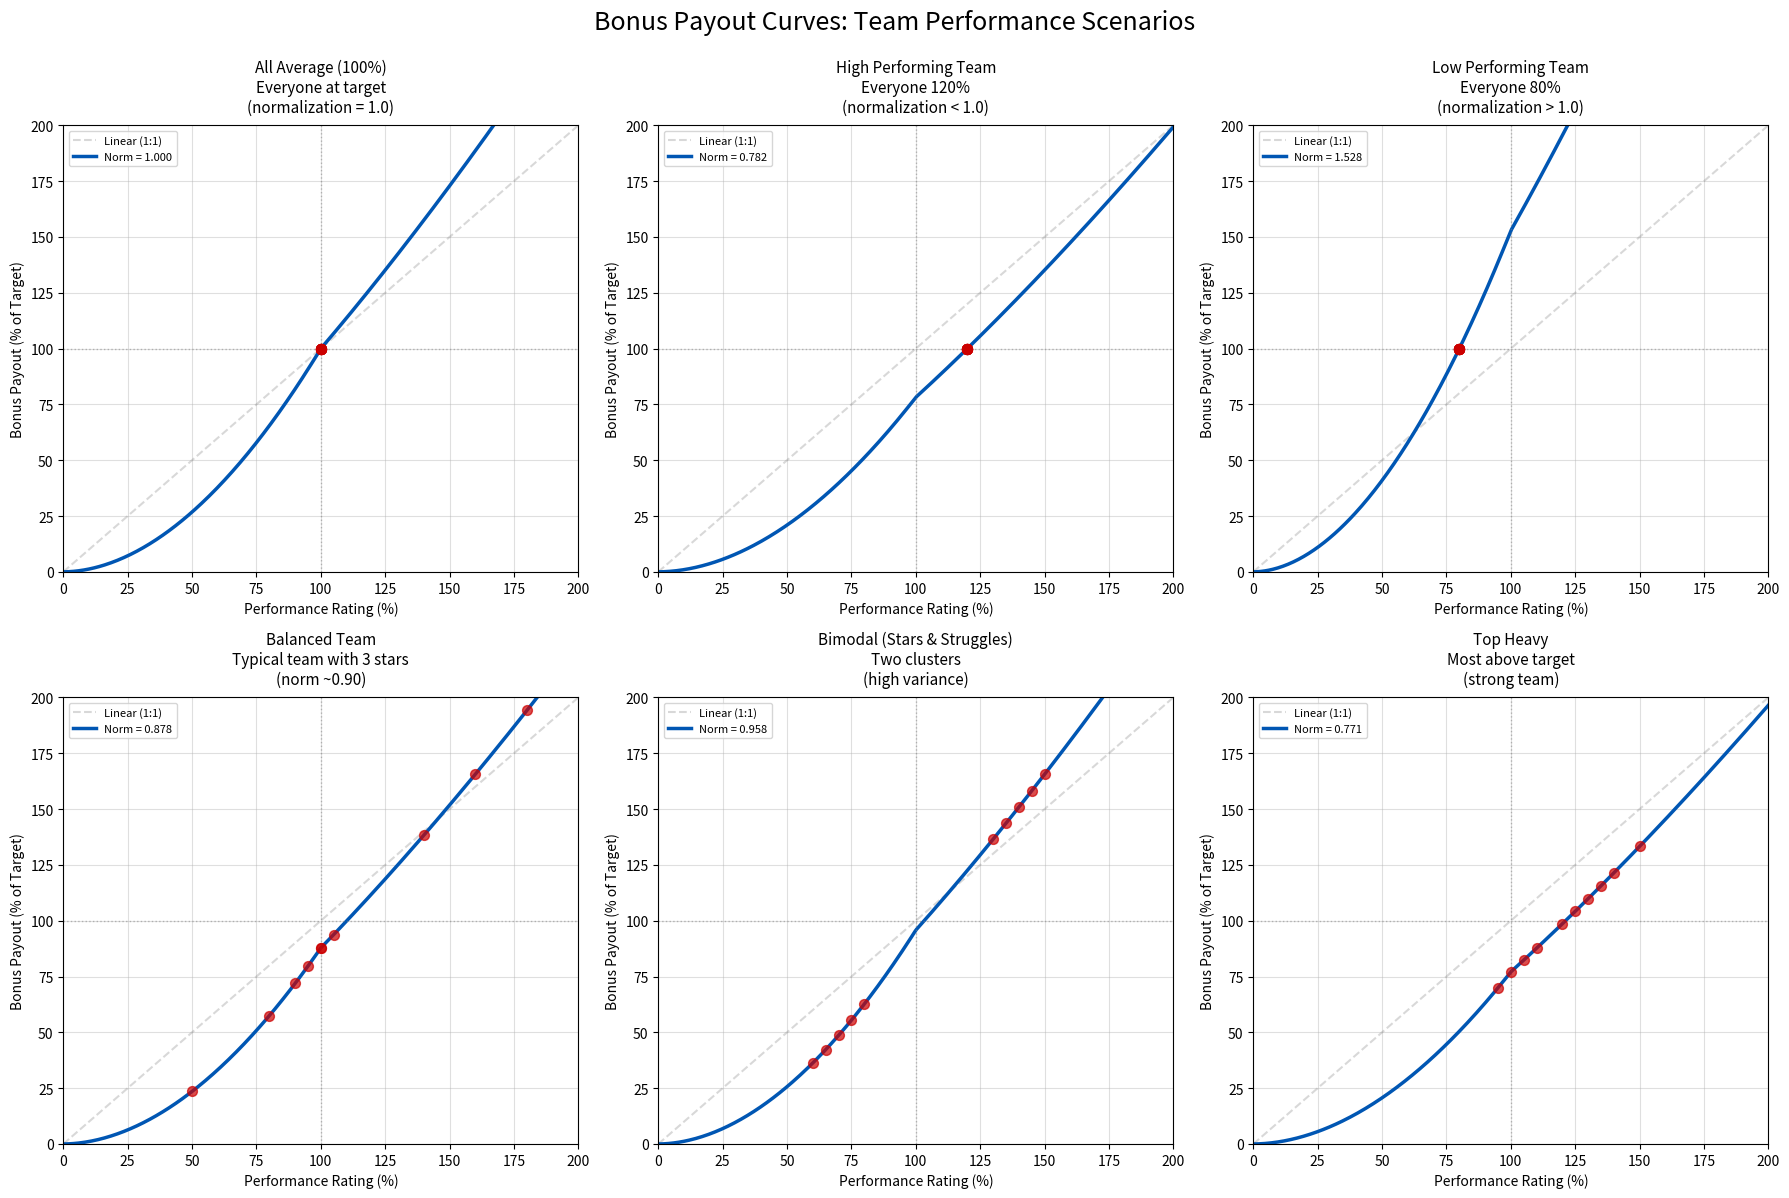

Here is the Python script that generated this plot:
#!/usr/bin/env python3
"""
Bonus Curve Visualization Generator

Generates charts showing the relationship between performance ratings and bonus
payouts based on actual normalization behavior from the bonus calculation algorithm.

Calculates realistic normalization factors based on different team performance
scenarios:

1. All Average (100%): Everyone at target, normalization = 1.0
2. High Performers (120% avg): More raw shares needed, normalization < 1.0
3. Low Performers (80% avg): Fewer raw shares needed, normalization > 1.0
4. Balanced Team: Realistic mix with exceptional performers, normalization ~0.90

Usage:
    python3 generate_bonus_curve_realistic.py

Output:
    bonus-curve-realistic-scenarios.png - Multiple scenario comparison chart

Credits:
[redacted]
"""

import matplotlib.pyplot as plt
import numpy as np
from typing import List, Tuple


# Configuration parameters matching app.py bonus calculation defaults
UPSIDE_EXPONENT = 1.35      # Exponent for ratings >= 100%
DOWNSIDE_EXPONENT = 1.9     # Exponent for ratings < 100%

# Chart settings
RATING_MIN = 0              # Minimum performance rating (%)
RATING_MAX = 200            # Maximum performance rating (%)
DATA_POINTS = 400           # Number of points for smooth curve
DPI = 300


def calculate_performance_multiplier(rating: float,
                                     upside_exp: float = UPSIDE_EXPONENT,
                                     downside_exp: float = DOWNSIDE_EXPONENT) -> float:
    """
    Calculate performance multiplier for a given rating.

    Uses split curve approach matching the bonus calculation algorithm:
    - Ratings < 100%: (rating/100)^downside_exponent
    - Ratings >= 100%: (rating/100)^upside_exponent

    Args:
        rating: Performance rating percentage (0-200)
        upside_exp: Exponent for ratings >= 100%
        downside_exp: Exponent for ratings < 100%

    Returns:
        Performance multiplier value
    """
    if rating < 100:
        return (rating / 100) ** downside_exp
    else:
        return (rating / 100) ** upside_exp


def calculate_normalization_factor(team_ratings: List[float]) -> float:
    """
    Calculate the normalization factor for a given team performance distribution.

    This matches the actual algorithm in app.py:
    - Each person has bonus_target (assume 1.0 for simplicity)
    - Calculate raw_share = target * perf_multiplier for each person
    - total_raw_shares = sum of all raw_shares
    - normalization_factor = total_pool / total_raw_shares
    - Since total_pool = sum of targets, and we assume all targets = 1.0:
    - normalization_factor = team_size / total_raw_shares

    Args:
        team_ratings: List of performance ratings for team members

    Returns:
        Normalization factor (value_per_share)
    """
    raw_shares = [calculate_performance_multiplier(r) for r in team_ratings]
    total_raw_shares = sum(raw_shares)
    team_size = len(team_ratings)

    # total_pool = team_size (assuming each person has target = 1.0)
    normalization_factor = team_size / total_raw_shares if total_raw_shares > 0 else 1.0

    return normalization_factor


def generate_realistic_scenarios() -> List[Tuple[str, List[float], str]]:
    """
    Generate realistic team performance scenarios.

    Returns:
        List of (scenario_name, team_ratings, description) tuples
    """
    scenarios = [
        (
            "All Average (100%)",
            [100.0] * 10,
            "Everyone at target\n(normalization = 1.0)"
        ),
        (
            "High Performing Team",
            [120.0] * 10,
            "Everyone 120%\n(normalization < 1.0)"
        ),
        (
            "Low Performing Team",
            [80.0] * 10,
            "Everyone 80%\n(normalization > 1.0)"
        ),
        (
            "Balanced Team",
            [50, 80, 90, 95, 100, 100, 105, 140, 160, 180],
            "Typical team with 3 stars\n(norm ~0.90)"
        ),
        (
            "Bimodal (Stars & Struggles)",
            [60, 65, 70, 75, 80, 130, 135, 140, 145, 150],
            "Two clusters\n(high variance)"
        ),
        (
            "Top Heavy",
            [95, 100, 105, 110, 120, 125, 130, 135, 140, 150],
            "Most above target\n(strong team)"
        )
    ]

    return scenarios


def generate_single_chart_with_realistic_bands(output_file: str) -> None:
    """
    Generate a single chart showing the base curve with realistic normalization bands.

    Uses High Performing Team and Low Performing Team scenarios to show the
    actual range of normalization that occurs in practice.
    """
    # Generate rating values from 0% to 200%
    ratings = np.linspace(RATING_MIN, RATING_MAX, DATA_POINTS)

    # Calculate base performance multipliers
    raw_multipliers = np.array([
        calculate_performance_multiplier(r) for r in ratings
    ])

    # Calculate normalization factors for different realistic scenarios
    high_team_norm = calculate_normalization_factor([120.0] * 10)
    low_team_norm = calculate_normalization_factor([80.0] * 10)
    avg_team_norm = calculate_normalization_factor([100.0] * 10)
    balanced_norm = calculate_normalization_factor([50, 80, 90, 95, 100, 100, 105, 140, 160, 180])

    # Calculate payout percentages for different scenarios
    payout_avg = raw_multipliers * avg_team_norm * 100
    payout_high_team = raw_multipliers * high_team_norm * 100  # Lower normalization
    payout_low_team = raw_multipliers * low_team_norm * 100   # Higher normalization
    payout_balanced = raw_multipliers * balanced_norm * 100

    # Create figure
    plt.figure(figsize=(12, 8))
    plt.style.use('bmh')

    # Add reference grid
    plt.grid(True, which='major', linestyle='-', alpha=0.6)
    plt.axvline(x=100, color='gray', linestyle=':', linewidth=2, alpha=0.5)
    plt.axhline(y=100, color='gray', linestyle=':', linewidth=2, alpha=0.5)

    # Plot linear reference
    plt.plot(ratings, ratings, linestyle='--', color='gray', alpha=0.3,
             label='Linear Reference (1:1)')

    # Plot the realistic payout band (between low and high performing teams)
    plt.fill_between(ratings, payout_high_team, payout_low_team,
                     color='#0056b3', alpha=0.2,
                     label=f'Realistic Range (norm: {low_team_norm:.3f} - {high_team_norm:.3f})')

    # Plot scenario curves
    plt.plot(ratings, payout_avg, color='#0056b3', linewidth=2.5,
             label=f'All Average Team (norm = {avg_team_norm:.3f})', linestyle='-')
    plt.plot(ratings, payout_balanced, color='#00a000', linewidth=2,
             label=f'Balanced Team (norm = {balanced_norm:.3f})', linestyle='-')
    plt.plot(ratings, payout_high_team, color='#cc6600', linewidth=1.5,
             label=f'All High Performers (norm = {high_team_norm:.3f})', linestyle='--')
    plt.plot(ratings, payout_low_team, color='#cc0000', linewidth=1.5,
             label=f'All Low Performers (norm = {low_team_norm:.3f})', linestyle='--')

    # Mark the 100% target point
    plt.scatter([100], [100], color='#0056b3', s=100, zorder=5)

    # Add explanatory text
    plt.text(120, 55,
             "Band shows normalization range:\n"
             "• High performers → lower norm (stretch budget)\n"
             "• Low performers → higher norm (surplus budget)",
             color='#0056b3', fontsize=10, style='italic',
             bbox=dict(facecolor='white', alpha=0.9, edgecolor='#0056b3', linewidth=1.5))

    # Configure axes and labels
    plt.xlim(RATING_MIN, RATING_MAX)
    plt.ylim(RATING_MIN, RATING_MAX)
    plt.title('Bonus Payout with Realistic Normalization Scenarios', fontsize=16, pad=20)
    plt.xlabel('Performance Rating (%)', fontsize=13)
    plt.ylabel('Final Bonus Payout (% of Target)', fontsize=13)
    plt.legend(loc='upper left', fontsize=9)

    # Save the chart
    plt.savefig(output_file, dpi=DPI, bbox_inches='tight')
    print(f"Single chart saved to: {output_file}")
    print(f"\nNormalization factors calculated:")
    print(f"  All Average (100%): {avg_team_norm:.4f}")
    print(f"  All High (120%): {high_team_norm:.4f}")
    print(f"  All Low (80%): {low_team_norm:.4f}")
    print(f"  Balanced Team: {balanced_norm:.4f}")


def generate_scenario_comparison_chart(output_file: str) -> None:
    """
    Generate a multi-panel chart showing different team scenarios side-by-side.
    """
    scenarios = generate_realistic_scenarios()

    # Create figure with subplots
    fig, axes = plt.subplots(2, 3, figsize=(18, 12))
    fig.suptitle('Bonus Payout Curves: Team Performance Scenarios', fontsize=18, y=0.995)

    axes = axes.flatten()

    # Generate rating values
    ratings = np.linspace(RATING_MIN, RATING_MAX, DATA_POINTS)
    raw_multipliers = np.array([calculate_performance_multiplier(r) for r in ratings])

    for idx, (scenario_name, team_ratings, description) in enumerate(scenarios):
        ax = axes[idx]

        # Calculate normalization for this scenario
        norm_factor = calculate_normalization_factor(team_ratings)
        payout = raw_multipliers * norm_factor * 100

        # Plot
        ax.plot(ratings, ratings, linestyle='--', color='gray', alpha=0.3, label='Linear (1:1)')
        ax.plot(ratings, payout, color='#0056b3', linewidth=2.5, label=f'Norm = {norm_factor:.3f}')

        # Add individual team member markers
        for rating in team_ratings:
            perf_mult = calculate_performance_multiplier(rating)
            final_payout = perf_mult * norm_factor * 100
            ax.scatter([rating], [final_payout], color='#cc0000', s=50, alpha=0.7, zorder=5)

        # Reference lines
        ax.axvline(x=100, color='gray', linestyle=':', linewidth=1, alpha=0.5)
        ax.axhline(y=100, color='gray', linestyle=':', linewidth=1, alpha=0.5)
        ax.grid(True, alpha=0.4)

        # Labels and title
        ax.set_xlim(RATING_MIN, RATING_MAX)
        ax.set_ylim(RATING_MIN, RATING_MAX)
        ax.set_title(f'{scenario_name}\n{description}', fontsize=11, pad=10)
        ax.set_xlabel('Performance Rating (%)', fontsize=10)
        ax.set_ylabel('Bonus Payout (% of Target)', fontsize=10)
        ax.legend(loc='upper left', fontsize=8)

    plt.tight_layout()
    plt.savefig(output_file, dpi=DPI, bbox_inches='tight')
    print(f"\nScenario comparison chart saved to: {output_file}")
    print("\nScenario normalization factors:")
    for scenario_name, team_ratings, _ in scenarios:
        norm = calculate_normalization_factor(team_ratings)
        avg_rating = np.mean(team_ratings)
        print(f"  {scenario_name:30s}: norm={norm:.4f}, avg_rating={avg_rating:.1f}%")


if __name__ == '__main__':
    print("="*70)
    print("Generating Bonus Curve Scenario Chart")
    print("="*70)
    print("\nUsing parameters:")
    print(f"  Upside exponent: {UPSIDE_EXPONENT}")
    print(f"  Downside exponent: {DOWNSIDE_EXPONENT}")
    print("\n" + "="*70 + "\n")

    # Generate scenario comparison chart
    generate_scenario_comparison_chart('bonus-curve-realistic-scenarios.png')

    print("\n" + "="*70)
    print("Chart generation complete!")
    print("="*70)
